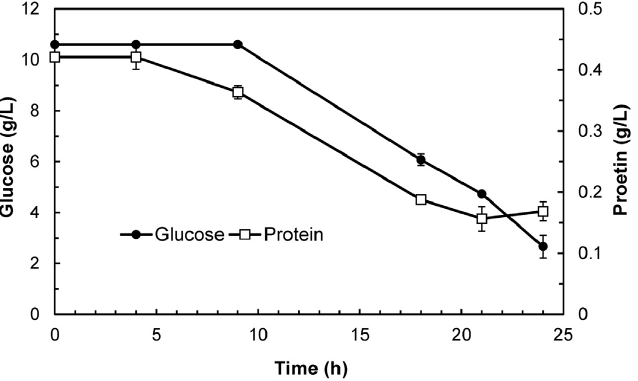

The file beside this chart, header and first rows:
t, Cs, Cn
0, 0.353, 0.004818
3.978, 0.3532, 0.004812
8.973, 0.3531, 0.004158
17.97, 0.2016, 0.002148
20.96, 0.1573, 0.001794
23.97, 0.08853, 0.001927
